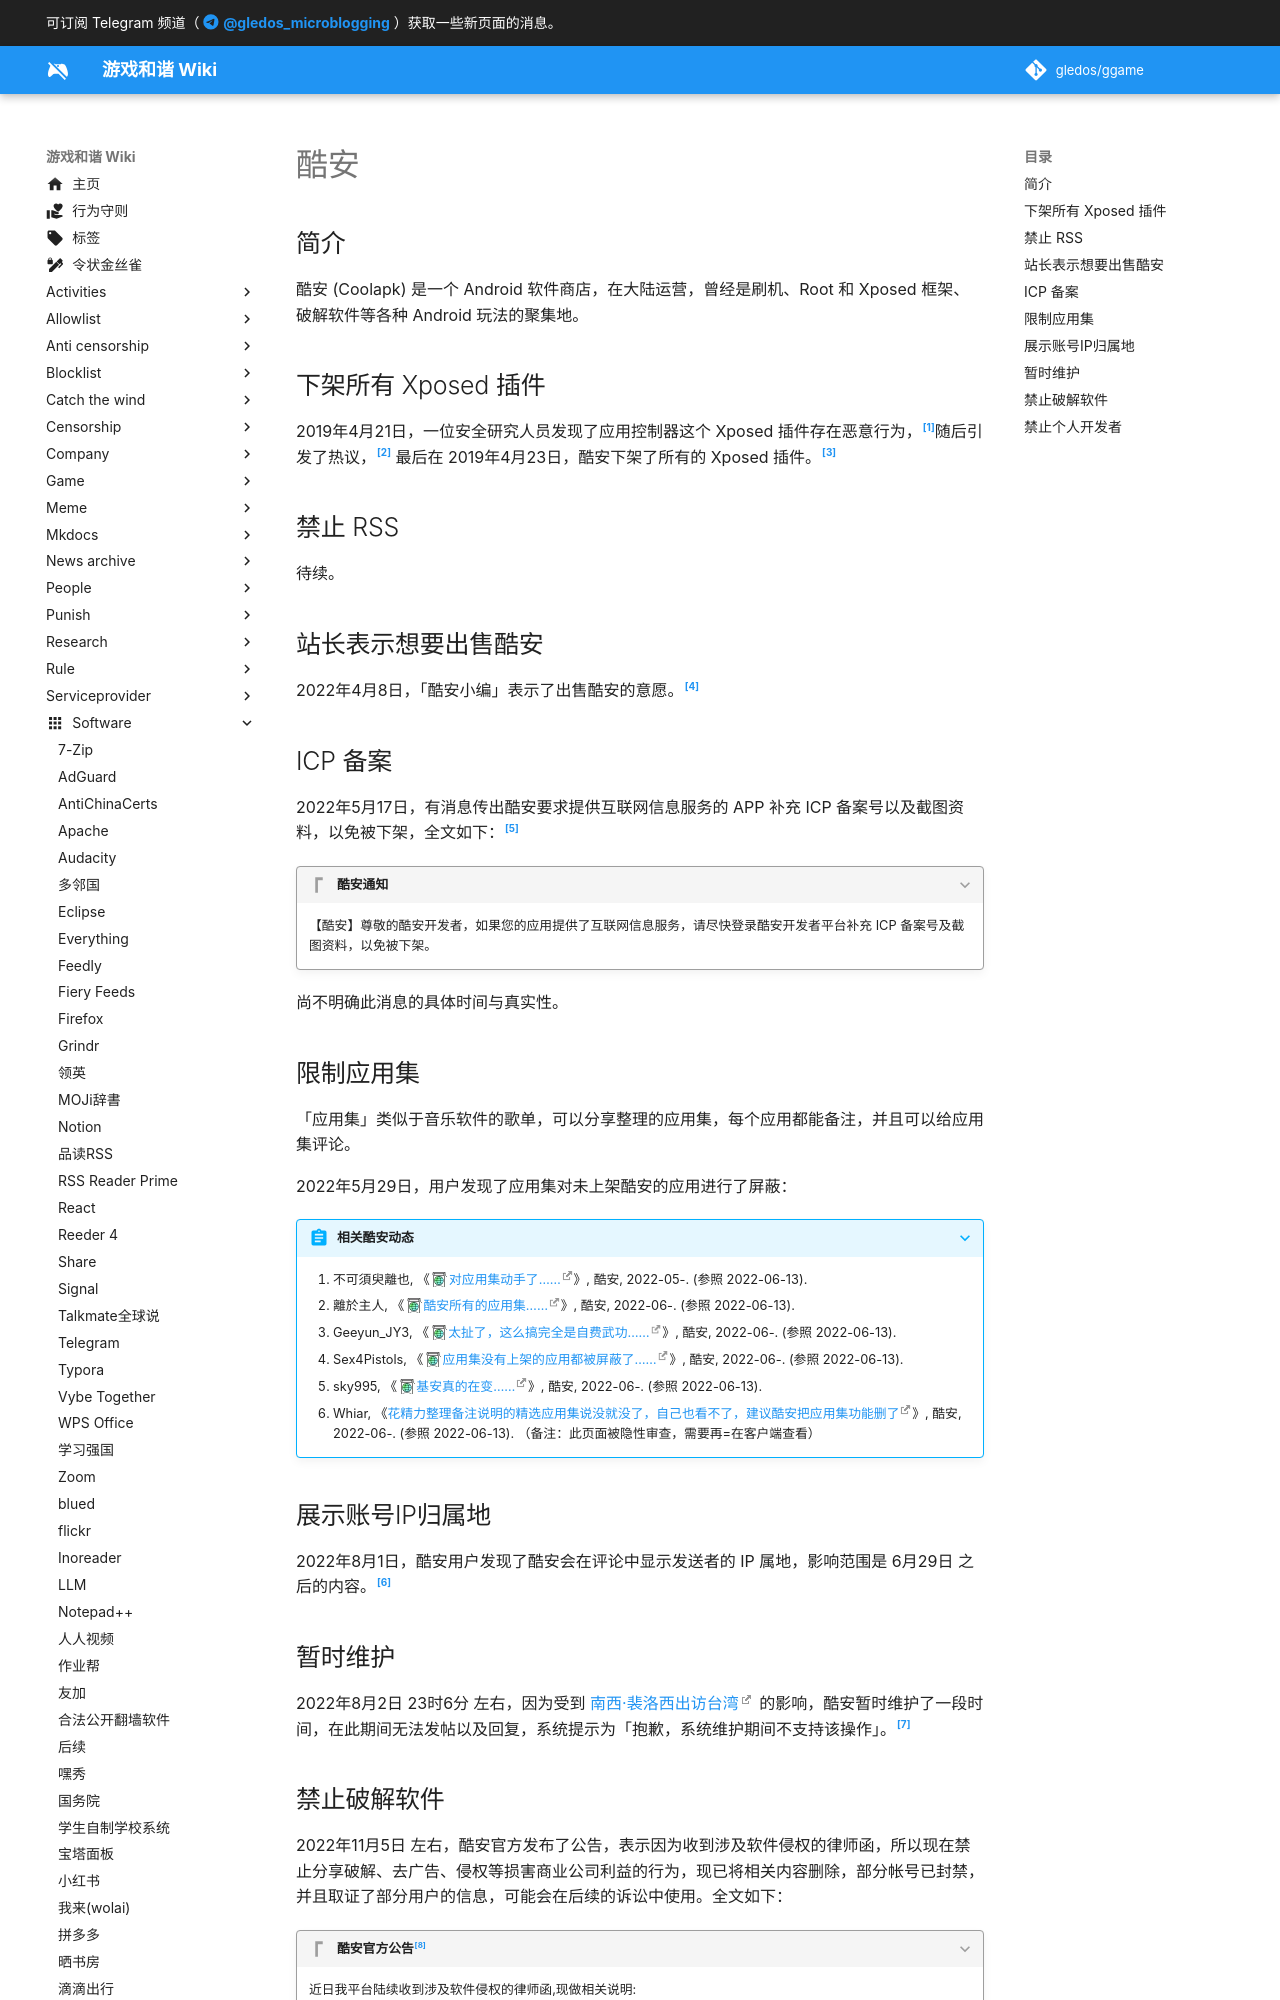

repository: gledos/ggame · page: software/酷安.html · generator: mkdocs

---
title: 酷安
description:
published: true
date: "2025-05-15T22:10:30"
特殊标签标记: #无标签
editor: markdown
dateCreated: "2022-05-18T01:03:04"
---

## 简介

酷安 (Coolapk) 是一个 Android 软件商店，在大陆运营，曾经是刷机、Root 和 Xposed 框架、破解软件等各种 Android 玩法的聚集地。

## 下架所有 Xposed 插件

2019年4月21日，一位安全研究人员发现了应用控制器这个 Xposed 插件存在恶意行为，[^VLtf0]随后引发了热议，[^557351]
最后在 2019年4月23日，酷安下架了所有的 Xposed 插件。[^14427]

[^VLtf0]: 《[关于暂停支持应用控制器的通知](http://archiveiya74codqgiixo33q62qlrqtkgmcitqx5u2oeqnmn5bpcbiyd.onion/dN6TJ "https://mp.weixin.qq.com/s/RHNXuu60b4mb_tVLtf0GXQ")》, 微信公众号/虚拟框架, 2019-04-21. (参照 2022-05-18).

[^557351]: g22k, 《[秽土转生半年获利 2000w＋？](https://web.archive.org/web/20220517173145/https://www.v2ex.com/t/557351)》, V2EX, 2019-04-21. (参照 2022-05-18).

[^14427]: 《[如何看待酷安于2019年4月23日下架所有Xposed应用？](https://web.archive.org/web/20220517173321/https://www.zhihu.com/question/321442749)》, 知乎, 2019-04-24. (参照 2022-05-18).

## 禁止 RSS

待续。

## 站长表示想要出售酷安

2022年4月8日，「酷安小编」表示了出售酷安的意愿。[^34919831]

[^34919831]: 酷安小编, 「[这几年身体和精神状态不太好……](https://archive.ph/Ymh6s "https://www.coolapk1s.com/feed/34919831")」, 酷安, 2022-04-08. (参照 2022-06-15).

## ICP 备案

2022年5月17日，有消息传出酷安要求提供互联网信息服务的 APP 补充 ICP 备案号以及截图资料，以免被下架，全文如下：[^51719]

[^51719]: 🦒(@butai_kirin), 《[芜湖，酷安可能要开始下架没有ICP备案的联网app了](https://web.archive.org/web/20220517165143/https://twitter.com/butai_kirin/status/1526491408517197826)》, Twitter, 2022-05-17. (参照 2022-05-18).

> [!quote]+ 酷安通知
>
> 【酷安】尊敬的酷安开发者，如果您的应用提供了互联网信息服务，请尽快登录酷安开发者平台补充 ICP 备案号及截图资料，以免被下架。

尚不明确此消息的具体时间与真实性。

## 限制应用集

「应用集」类似于音乐软件的歌单，可以分享整理的应用集，每个应用都能备注，并且可以给应用集评论。

2022年5月29日，用户发现了应用集对未上架酷安的应用进行了屏蔽：

> [!abstract]+ 相关酷安动态
>
> 1.  不可須臾離也, 《[对应用集动手了……](https://archive.ph/Gltra "https://www.coolapk1s.com/feed/36264490")》, 酷安, 2022-05-. (参照 2022-06-13).
> 2.  離於主人, 《[酷安所有的应用集……](https://archive.ph/737RU "https://www.coolapk1s.com/feed/36359626")》, 酷安, 2022-06-. (参照 2022-06-13).
> 3.  Geeyun_JY3, 《[太扯了，这么搞完全是自费武功……](https://archive.ph/61sRd "https://www.coolapk1s.com/feed/36338999")》, 酷安, 2022-06-. (参照 2022-06-13).
> 4.  Sex4Pistols, 《[应用集没有上架的应用都被屏蔽了……](https://archive.ph/86MSB "https://www.coolapk1s.com/feed/36348746")》, 酷安, 2022-06-. (参照 2022-06-13).
> 5.  sky995, 《[基安真的在变……](https://archive.ph/LyMuD "https://www.coolapk1s.com/feed/36654574")》, 酷安, 2022-06-. (参照 2022-06-13).
> 6.  Whiar, 《[花精力整理备注说明的精选应用集说没就没了，自己也看不了，建议酷安把应用集功能删了](https://www.coolapk.com/feed/36285885)》, 酷安, 2022-06-. (参照 2022-06-13). （备注：此页面被隐性审查，需要再=在客户端查看）
